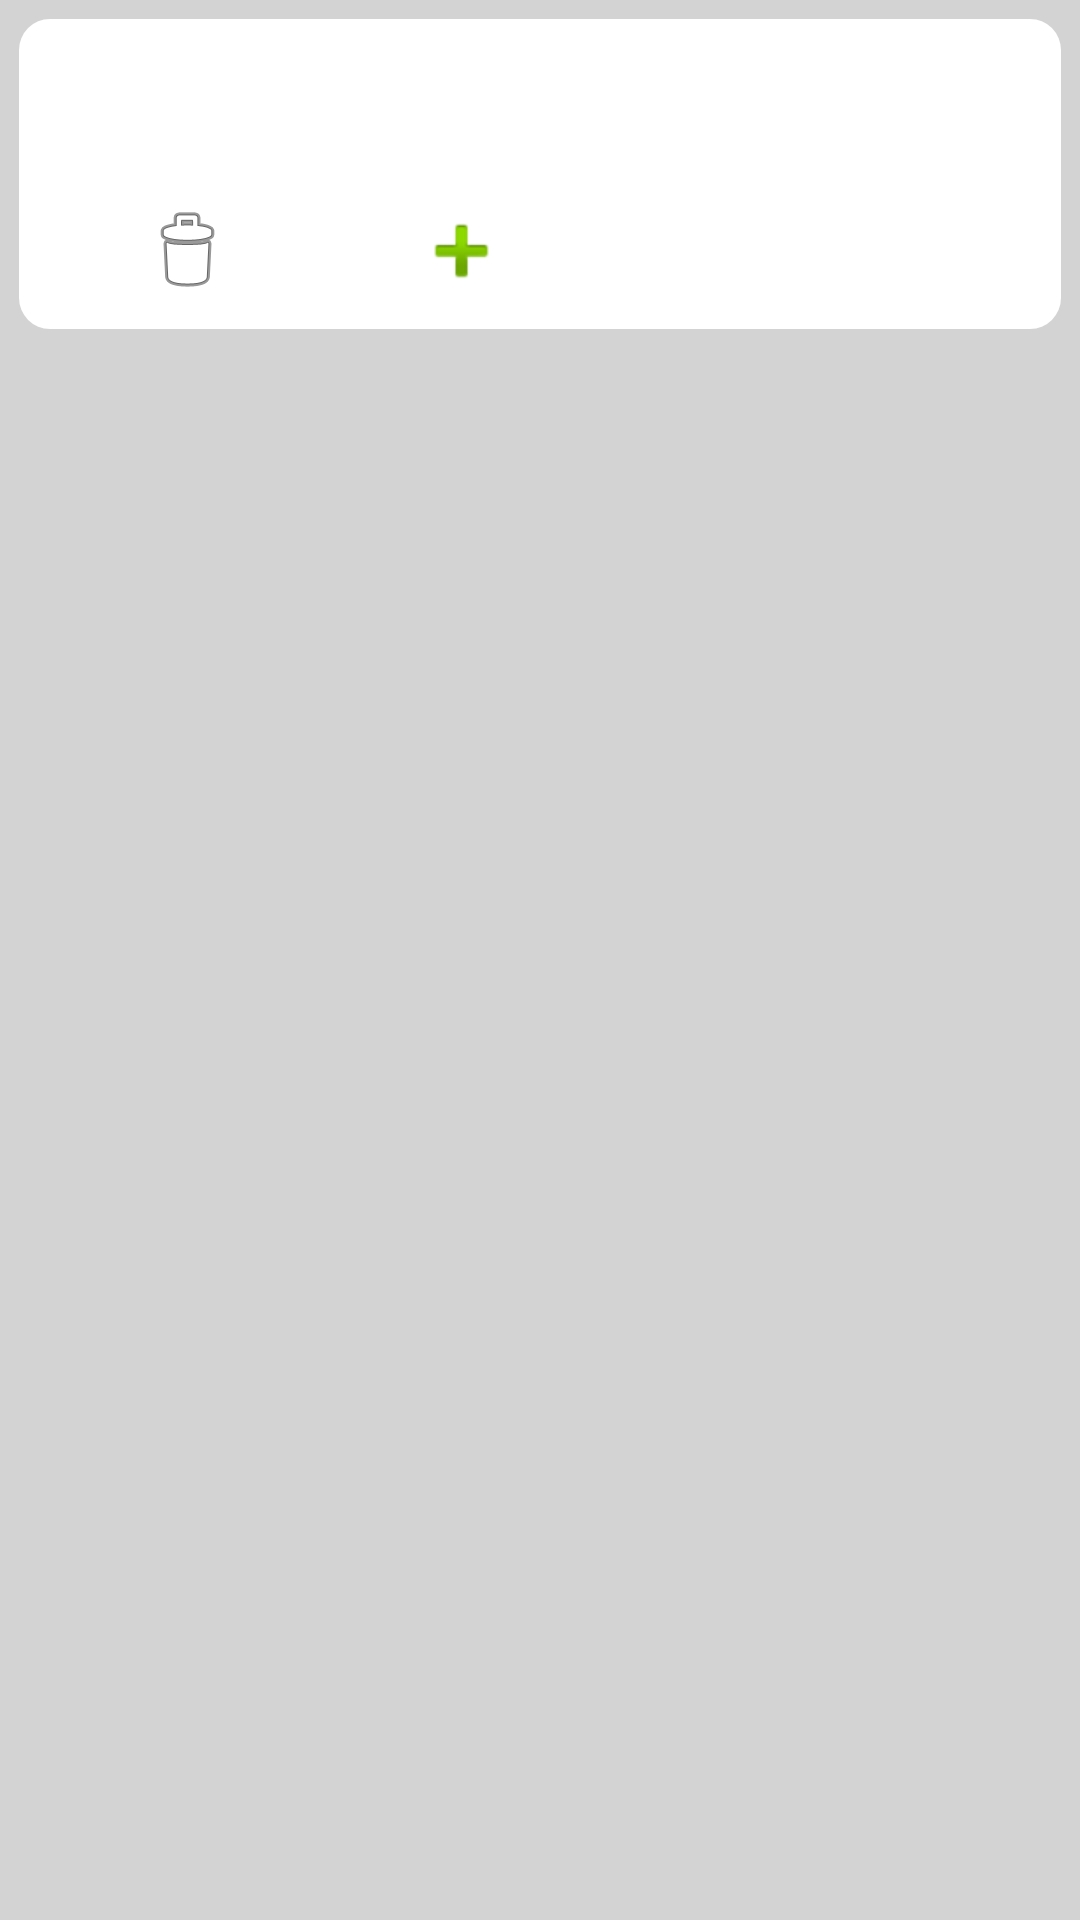

The Android layout XML behind this screen, and the referenced resources:
<!-- AndroidManifest.xml: application theme AppTheme -->
<!-- res/layout/ticket.xml -->
<?xml version="1.0" encoding="utf-8"?>
<LinearLayout xmlns:app="http://schemas.android.com/apk/res-auto"
    android:orientation="vertical"
    android:background="@color/gray"
    xmlns:android="http://schemas.android.com/apk/res/android" android:layout_width="match_parent"
    android:layout_height="match_parent">


    <LinearLayout
        android:layout_margin="3pt"
        android:background="@drawable/background_layout"
        android:layout_width="match_parent"
        android:layout_height="wrap_content"
        android:orientation="vertical">

        <TextView
            android:id="@+id/tv_title"
            android:layout_width="match_parent"
            android:layout_height="wrap_content"
            android:text=""
            android:textSize="18sp" />

        <TextView
            android:id="@+id/tv_description"
            android:layout_width="match_parent"
            android:layout_height="wrap_content"
            android:padding="4dp"
            android:text="" />

        <LinearLayout
            android:layout_width="match_parent"
            android:layout_height="wrap_content"
            android:orientation="horizontal">


            <ImageView
                android:id="@+id/iv_delete"
                android:layout_marginLeft="10pt"
                android:layout_marginRight="20pt"
                android:layout_width="wrap_content"
                android:layout_height="wrap_content"
                android:layout_weight="1"
                app:srcCompat="@android:drawable/ic_menu_delete" />

            <ImageView
                android:id="@+id/iv_edit"
                android:layout_width="wrap_content"
                android:layout_height="wrap_content"
                android:layout_marginRight="80pt"

                android:layout_weight="1"
                app:srcCompat="@android:drawable/ic_input_add" />
        </LinearLayout>

    </LinearLayout>


</LinearLayout>
<!-- resources referenced by this layout -->
<resources>
  <color name="gray">#d4d3d3</color>
  <!-- drawable background_layout (drawable) -->
  <?xml version="1.0" encoding="utf-8"?>
  <selector xmlns:android="http://schemas.android.com/apk/res/android">
      <item>
          <shape
              android:shape="rectangle">
              <solid android:color="#ffffff"/>
              <corners android:radius="5pt"/>
              <padding android:bottom="5pt"
                  android:left="5pt"
                  android:right="5pt"
                  android:top="5pt"/>
  
          </shape>
      </item>
  
  </selector>
  <style name="AppTheme" parent="Theme.AppCompat.Light.DarkActionBar">
          
          <item name="colorPrimary">@color/darkgray</item>
          <item name="colorPrimaryDark">@color/colorPrimaryDark</item>
          <item name="colorAccent">@color/colorAccent</item>
      </style>
  <color name="darkgray">#44605a</color>
  <color name="colorPrimaryDark">#3700B3</color>
  <color name="colorAccent">#03DAC5</color>
</resources>
